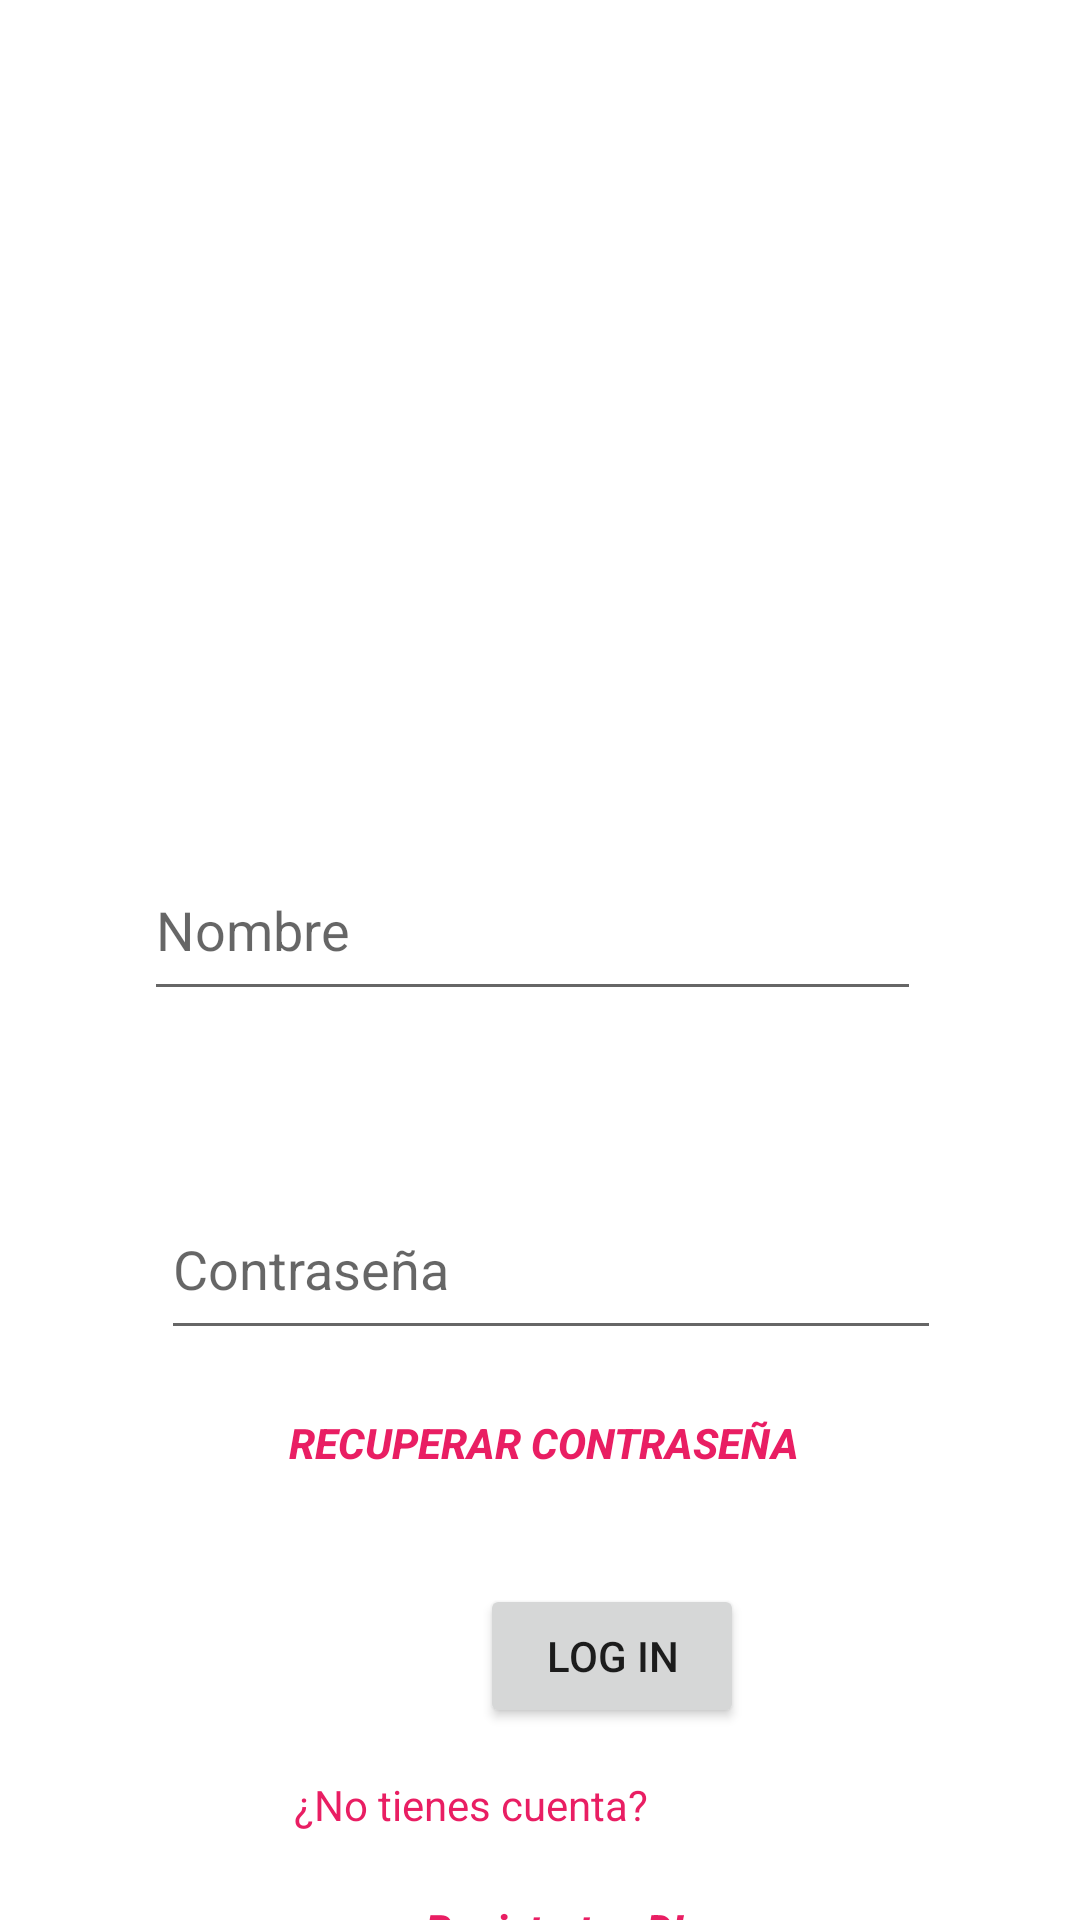

Here is an Android app screen rendered from its layout file. Give the layout XML and the strings, colors and styles it references.
<!-- AndroidManifest.xml: application theme Theme.LoDeLaBaseDeDatos2 -->
<!-- res/layout/activity_main.xml -->
<?xml version="1.0" encoding="utf-8"?>
<androidx.constraintlayout.widget.ConstraintLayout xmlns:android="http://schemas.android.com/apk/res/android"
    xmlns:app="http://schemas.android.com/apk/res-auto"
    xmlns:tools="http://schemas.android.com/tools"
    android:layout_width="match_parent"
    android:layout_height="match_parent"
    tools:context=".MainActivity">

    <Button
        android:id="@+id/logIn"
        android:layout_width="wrap_content"
        android:layout_height="wrap_content"
        android:layout_marginStart="160dp"
        android:layout_marginTop="528dp"
        android:text="Log in"
        app:layout_constraintStart_toStartOf="parent"
        app:layout_constraintTop_toTopOf="parent" />

    <EditText
        android:id="@+id/userName"
        android:layout_width="259dp"
        android:layout_height="57dp"
        android:layout_marginStart="103dp"
        android:layout_marginTop="280dp"
        android:layout_marginEnd="98dp"
        android:ems="10"
        android:hint="Nombre"
        android:inputType="textPersonName"
        app:layout_constraintEnd_toEndOf="parent"
        app:layout_constraintHorizontal_bias="0.551"
        app:layout_constraintStart_toStartOf="parent"
        app:layout_constraintTop_toTopOf="parent" />

    <EditText
        android:id="@+id/userPassword"
        android:layout_width="260dp"
        android:layout_height="57dp"
        android:layout_marginStart="96dp"
        android:layout_marginTop="56dp"
        android:layout_marginEnd="105dp"
        android:ems="10"
        android:hint="Contraseña"
        android:inputType="textPassword"
        app:layout_constraintEnd_toEndOf="parent"
        app:layout_constraintHorizontal_bias="0.42"
        app:layout_constraintStart_toStartOf="parent"
        app:layout_constraintTop_toBottomOf="@+id/userName" />

    <Button
        android:id="@+id/btnRegistrer"
        android:layout_width="wrap_content"
        android:layout_height="wrap_content"
        android:layout_marginTop="8dp"
        android:layout_marginEnd="132dp"
        android:background="#00FFFFFF"
        android:text="¡Registrate : D!"
        android:textAllCaps="false"
        android:textColor="#E91E63"
        android:textStyle="bold|italic"
        app:layout_constraintEnd_toEndOf="parent"
        app:layout_constraintTop_toBottomOf="@+id/textView" />

    <TextView
        android:id="@+id/textView"
        android:layout_width="wrap_content"
        android:layout_height="wrap_content"
        android:layout_marginTop="16dp"
        android:layout_marginEnd="144dp"
        android:text="¿No tienes cuenta?"
        android:textColor="#E91E63"
        app:layout_constraintEnd_toEndOf="parent"
        app:layout_constraintTop_toBottomOf="@+id/logIn" />

    <Button
        android:id="@+id/button3"
        android:layout_width="wrap_content"
        android:layout_height="wrap_content"
        android:layout_marginTop="7dp"
        android:layout_marginEnd="94dp"
        android:background="#00F44336"
        android:text="Recuperar contraseña"
        android:textColor="#E91E63"
        android:textStyle="bold|italic"
        app:iconTint="#00FFFFFF"
        app:layout_constraintEnd_toEndOf="parent"
        app:layout_constraintTop_toBottomOf="@+id/userPassword" />

</androidx.constraintlayout.widget.ConstraintLayout>
<!-- resources referenced by this layout -->
<resources>
  <style name="Theme.LoDeLaBaseDeDatos2" parent="Theme.MaterialComponents.DayNight.DarkActionBar">
          
          <item name="colorPrimary">@color/purple_500</item>
          <item name="colorPrimaryVariant">@color/purple_700</item>
          <item name="colorOnPrimary">@color/white</item>
          
          <item name="colorSecondary">@color/teal_200</item>
          <item name="colorSecondaryVariant">@color/teal_700</item>
          <item name="colorOnSecondary">@color/black</item>
          
          <item name="android:statusBarColor">?attr/colorPrimaryVariant</item>
          
      </style>
  <!-- not gathered from this repository: default colours our renderer supplied (Android Studio template values) -->
  <color name="purple_500">#FF6200EE</color>
  <color name="purple_700">#FF3700B3</color>
  <color name="teal_200">#FF03DAC5</color>
  <color name="teal_700">#FF018786</color>
  <color name="black">#FF000000</color>
  <color name="white">#FFFFFFFF</color>
</resources>
